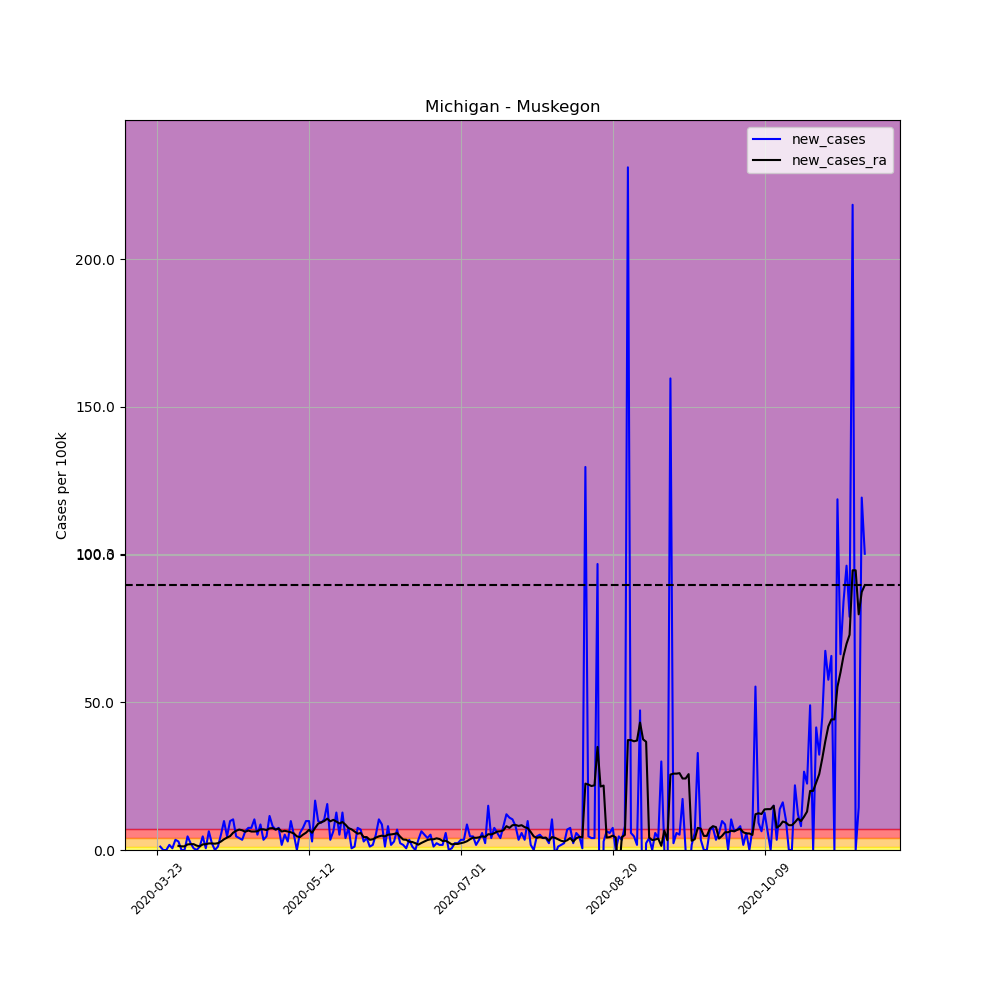

The file beside this chart, header and first rows:
, date, county, state, fips, cases, deaths, COUNTY, STNAME, CTYNAME, POPESTIMATE2019, per_100k, per_100k_ra, new_cases, new_cases_ra
277447, 2020-03-23, Muskegon, Michigan, 26121, 1, 0, 121, Michigan, Muskegon, 173566, 0.5761, , , 
277448, 2020-03-24, Muskegon, Michigan, 26121, 3, 0, 121, Michigan, Muskegon, 173566, 1.728, , 1.152, 
277449, 2020-03-25, Muskegon, Michigan, 26121, 3, 0, 121, Michigan, Muskegon, 173566, 1.728, , 0.0, 
277450, 2020-03-26, Muskegon, Michigan, 26121, 3, 0, 121, Michigan, Muskegon, 173566, 1.728, , 0.0, 
277451, 2020-03-27, Muskegon, Michigan, 26121, 6, 2, 121, Michigan, Muskegon, 173566, 3.457, , 1.728, 
277452, 2020-03-28, Muskegon, Michigan, 26121, 7, 2, 121, Michigan, Muskegon, 173566, 4.033, , 0.5761, 
277453, 2020-03-29, Muskegon, Michigan, 26121, 13, 2, 121, Michigan, Muskegon, 173566, 7.49, 2.963, 3.457, 
277454, 2020-03-30, Muskegon, Michigan, 26121, 18, 2, 121, Michigan, Muskegon, 173566, 10.37, 4.362, 2.881, 1.399
277455, 2020-03-31, Muskegon, Michigan, 26121, 18, 2, 121, Michigan, Muskegon, 173566, 10.37, 5.597, 0.0, 1.235
277456, 2020-04-01, Muskegon, Michigan, 26121, 18, 2, 121, Michigan, Muskegon, 173566, 10.37, 6.831, 0.0, 1.235
277457, 2020-04-02, Muskegon, Michigan, 26121, 26, 2, 121, Michigan, Muskegon, 173566, 14.98, 8.725, 4.609, 1.893
277458, 2020-04-03, Muskegon, Michigan, 26121, 30, 2, 121, Michigan, Muskegon, 173566, 17.28, 10.7, 2.305, 1.975
277459, 2020-04-04, Muskegon, Michigan, 26121, 31, 2, 121, Michigan, Muskegon, 173566, 17.86, 12.68, 0.5761, 1.975
277460, 2020-04-05, Muskegon, Michigan, 26121, 31, 4, 121, Michigan, Muskegon, 173566, 17.86, 14.16, 0.0, 1.482
277461, 2020-04-06, Muskegon, Michigan, 26121, 33, 4, 121, Michigan, Muskegon, 173566, 19.01, 15.39, 1.152, 1.235
277462, 2020-04-07, Muskegon, Michigan, 26121, 41, 4, 121, Michigan, Muskegon, 173566, 23.62, 17.28, 4.609, 1.893
277463, 2020-04-08, Muskegon, Michigan, 26121, 42, 4, 121, Michigan, Muskegon, 173566, 24.2, 19.26, 0.5761, 1.975
277464, 2020-04-09, Muskegon, Michigan, 26121, 53, 4, 121, Michigan, Muskegon, 173566, 30.54, 21.48, 6.338, 2.222
277465, 2020-04-10, Muskegon, Michigan, 26121, 57, 4, 121, Michigan, Muskegon, 173566, 32.84, 23.7, 2.305, 2.222
277466, 2020-04-11, Muskegon, Michigan, 26121, 57, 4, 121, Michigan, Muskegon, 173566, 32.84, 25.84, 0.0, 2.14
277467, 2020-04-12, Muskegon, Michigan, 26121, 59, 4, 121, Michigan, Muskegon, 173566, 33.99, 28.15, 1.152, 2.305
277468, 2020-04-13, Muskegon, Michigan, 26121, 68, 4, 121, Michigan, Muskegon, 173566, 39.18, 31.03, 5.185, 2.881
277469, 2020-04-14, Muskegon, Michigan, 26121, 85, 5, 121, Michigan, Muskegon, 173566, 48.97, 34.65, 9.795, 3.622
277470, 2020-04-15, Muskegon, Michigan, 26121, 93, 5, 121, Michigan, Muskegon, 173566, 53.58, 38.85, 4.609, 4.198
277471, 2020-04-16, Muskegon, Michigan, 26121, 110, 5, 121, Michigan, Muskegon, 173566, 63.38, 43.54, 9.795, 4.692
277472, 2020-04-17, Muskegon, Michigan, 26121, 128, 5, 121, Michigan, Muskegon, 173566, 73.75, 49.38, 10.37, 5.844
277473, 2020-04-18, Muskegon, Michigan, 26121, 136, 5, 121, Michigan, Muskegon, 173566, 78.36, 55.89, 4.609, 6.502
277474, 2020-04-19, Muskegon, Michigan, 26121, 143, 6, 121, Michigan, Muskegon, 173566, 82.39, 62.8, 4.033, 6.914
277475, 2020-04-20, Muskegon, Michigan, 26121, 149, 7, 121, Michigan, Muskegon, 173566, 85.85, 69.47, 3.457, 6.667
277476, 2020-04-21, Muskegon, Michigan, 26121, 160, 10, 121, Michigan, Muskegon, 173566, 92.18, 75.64, 6.338, 6.173
277477, 2020-04-22, Muskegon, Michigan, 26121, 173, 11, 121, Michigan, Muskegon, 173566, 99.67, 82.22, 7.49, 6.585
277478, 2020-04-23, Muskegon, Michigan, 26121, 186, 12, 121, Michigan, Muskegon, 173566, 107.2, 88.48, 7.49, 6.255
277479, 2020-04-24, Muskegon, Michigan, 26121, 204, 13, 121, Michigan, Muskegon, 173566, 117.5, 94.74, 10.37, 6.255
277480, 2020-04-25, Muskegon, Michigan, 26121, 213, 13, 121, Michigan, Muskegon, 173566, 122.7, 101.1, 5.185, 6.338
277481, 2020-04-26, Muskegon, Michigan, 26121, 228, 13, 121, Michigan, Muskegon, 173566, 131.4, 108.1, 8.642, 6.996
277482, 2020-04-27, Muskegon, Michigan, 26121, 234, 13, 121, Michigan, Muskegon, 173566, 134.8, 115.1, 3.457, 6.996
277483, 2020-04-28, Muskegon, Michigan, 26121, 242, 15, 121, Michigan, Muskegon, 173566, 139.4, 121.8, 4.609, 6.749
277484, 2020-04-29, Muskegon, Michigan, 26121, 262, 16, 121, Michigan, Muskegon, 173566, 151, 129.1, 11.52, 7.325
277485, 2020-04-30, Muskegon, Michigan, 26121, 276, 17, 121, Michigan, Muskegon, 173566, 159, 136.5, 8.066, 7.408
277486, 2020-05-01, Muskegon, Michigan, 26121, 288, 17, 121, Michigan, Muskegon, 173566, 165.9, 143.5, 6.914, 6.914
277487, 2020-05-02, Muskegon, Michigan, 26121, 301, 17, 121, Michigan, Muskegon, 173566, 173.4, 150.7, 7.49, 7.243
277488, 2020-05-03, Muskegon, Michigan, 26121, 304, 17, 121, Michigan, Muskegon, 173566, 175.1, 157, 1.728, 6.255
277489, 2020-05-04, Muskegon, Michigan, 26121, 313, 17, 121, Michigan, Muskegon, 173566, 180.3, 163.5, 5.185, 6.502
277490, 2020-05-05, Muskegon, Michigan, 26121, 318, 18, 121, Michigan, Muskegon, 173566, 183.2, 169.7, 2.881, 6.255
277491, 2020-05-06, Muskegon, Michigan, 26121, 335, 19, 121, Michigan, Muskegon, 173566, 193, 175.7, 9.795, 6.008
277492, 2020-05-07, Muskegon, Michigan, 26121, 344, 19, 121, Michigan, Muskegon, 173566, 198.2, 181.3, 5.185, 5.597
277493, 2020-05-08, Muskegon, Michigan, 26121, 344, 19, 121, Michigan, Muskegon, 173566, 198.2, 185.9, 0.0, 4.609
277494, 2020-05-09, Muskegon, Michigan, 26121, 354, 20, 121, Michigan, Muskegon, 173566, 204, 190.3, 5.761, 4.362
277495, 2020-05-10, Muskegon, Michigan, 26121, 367, 20, 121, Michigan, Muskegon, 173566, 211.4, 195.5, 7.49, 5.185
277496, 2020-05-11, Muskegon, Michigan, 26121, 384, 20, 121, Michigan, Muskegon, 173566, 221.2, 201.3, 9.795, 5.844
277497, 2020-05-12, Muskegon, Michigan, 26121, 401, 20, 121, Michigan, Muskegon, 173566, 231, 208.2, 9.795, 6.831
277498, 2020-05-13, Muskegon, Michigan, 26121, 406, 20, 121, Michigan, Muskegon, 173566, 233.9, 214, 2.881, 5.844
277499, 2020-05-14, Muskegon, Michigan, 26121, 435, 21, 121, Michigan, Muskegon, 173566, 250.6, 221.5, 16.71, 7.49
277500, 2020-05-15, Muskegon, Michigan, 26121, 452, 22, 121, Michigan, Muskegon, 173566, 260.4, 230.4, 9.795, 8.889
277501, 2020-05-16, Muskegon, Michigan, 26121, 468, 23, 121, Michigan, Muskegon, 173566, 269.6, 239.8, 9.218, 9.383
277502, 2020-05-17, Muskegon, Michigan, 26121, 486, 24, 121, Michigan, Muskegon, 173566, 280, 249.6, 10.37, 9.795
277503, 2020-05-18, Muskegon, Michigan, 26121, 513, 24, 121, Michigan, Muskegon, 173566, 295.6, 260.2, 15.56, 10.62
277504, 2020-05-19, Muskegon, Michigan, 26121, 519, 25, 121, Michigan, Muskegon, 173566, 299, 269.9, 3.457, 9.712
277505, 2020-05-20, Muskegon, Michigan, 26121, 530, 26, 121, Michigan, Muskegon, 173566, 305.4, 280.1, 6.338, 10.21
277506, 2020-05-21, Muskegon, Michigan, 26121, 552, 26, 121, Michigan, Muskegon, 173566, 318, 289.7, 12.68, 9.63
... 174 more rows
